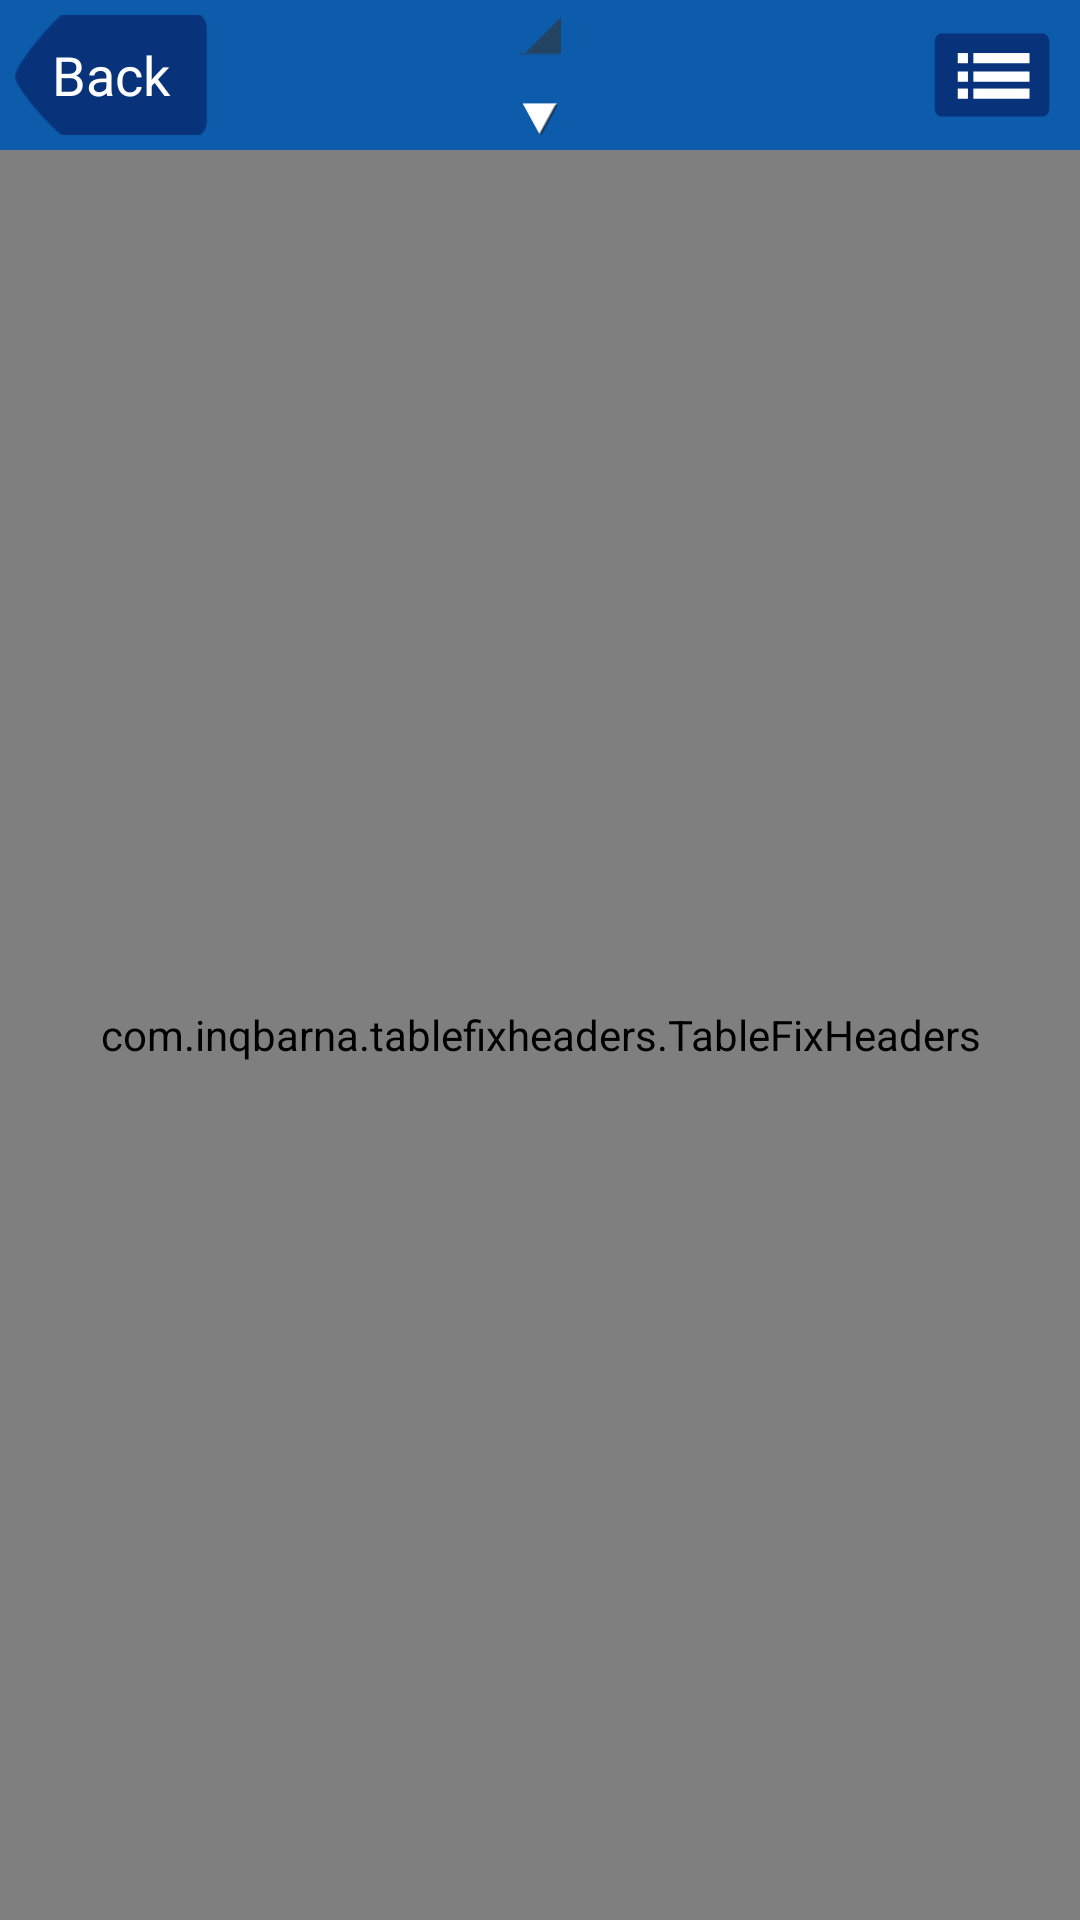

Here is an Android app screen rendered from its layout file. Give the layout XML and the strings, colors and styles it references.
<!-- AndroidManifest.xml: application theme AppTheme -->
<!-- res/layout/user_details_table.xml -->
<?xml version="1.0" encoding="utf-8"?>
<LinearLayout xmlns:android="http://schemas.android.com/apk/res/android"
    android:layout_width="match_parent"
    android:layout_height="match_parent"
    android:background="@drawable/background_all"
    android:orientation="vertical" >

    <RelativeLayout
        android:layout_width="match_parent"
        android:layout_height="50dp"
        android:background="@drawable/background_top_bg" >

        <Button
            android:id="@+id/iv_button_back"
            android:layout_width="wrap_content"
            android:layout_height="wrap_content"
            android:layout_alignParentLeft="true"
            android:layout_centerVertical="true"
            android:layout_margin="5dp"
            android:layout_marginLeft="10dp"
            android:background="@drawable/button_back"
            android:contentDescription="@null"
            android:text="@string/back"
            android:textColor="@android:color/white" />

        <Spinner
            android:id="@+id/spinner_table"
            android:layout_width="wrap_content"
            android:layout_height="wrap_content"
            android:layout_centerHorizontal="true"
            android:layout_marginTop="-10dp"
            android:gravity="center"
            android:paddingBottom="10dp" />

        <ImageView
            android:layout_width="wrap_content"
            android:layout_height="wrap_content"
            android:layout_alignParentBottom="true"
            android:layout_centerHorizontal="true"
            android:layout_marginBottom="5dp"
            android:background="@drawable/image_spinner_arrow"
            android:contentDescription="@null" />

        <ImageView
            android:id="@+id/iv_button_chart"
            android:layout_width="wrap_content"
            android:layout_height="wrap_content"
            android:layout_alignParentRight="true"
            android:layout_centerVertical="true"
            android:layout_marginRight="10dp"
            android:contentDescription="@null"
            android:src="@drawable/button_list_but" />
    </RelativeLayout>

    <com.inqbarna.tablefixheaders.TableFixHeaders
        android:id="@+id/table"
        android:layout_width="match_parent"
        android:layout_height="match_parent" />

</LinearLayout>
<!-- resources referenced by this layout -->
<resources>
  <!-- drawable background_all: png bitmap (drawable-xxhdpi, 140640 bytes) -->
  <!-- drawable background_top_bg: png bitmap (drawable-xxhdpi, 1677 bytes) -->
  <!-- drawable button_back: png bitmap (drawable-xxhdpi, 2010 bytes) -->
  <!-- drawable button_list_but: png bitmap (drawable-xxhdpi, 1745 bytes) -->
  <!-- drawable image_spinner_arrow: png bitmap (drawable-xxhdpi, 2043 bytes) -->
  <string name="back">Back</string>
  <style name="AppTheme" parent="android:Theme.Holo.Light.NoActionBar.Fullscreen">
  
          
          <item name="android:windowNoTitle">true</item>
          <item name="android:windowFullscreen">false</item>
      </style>
</resources>
